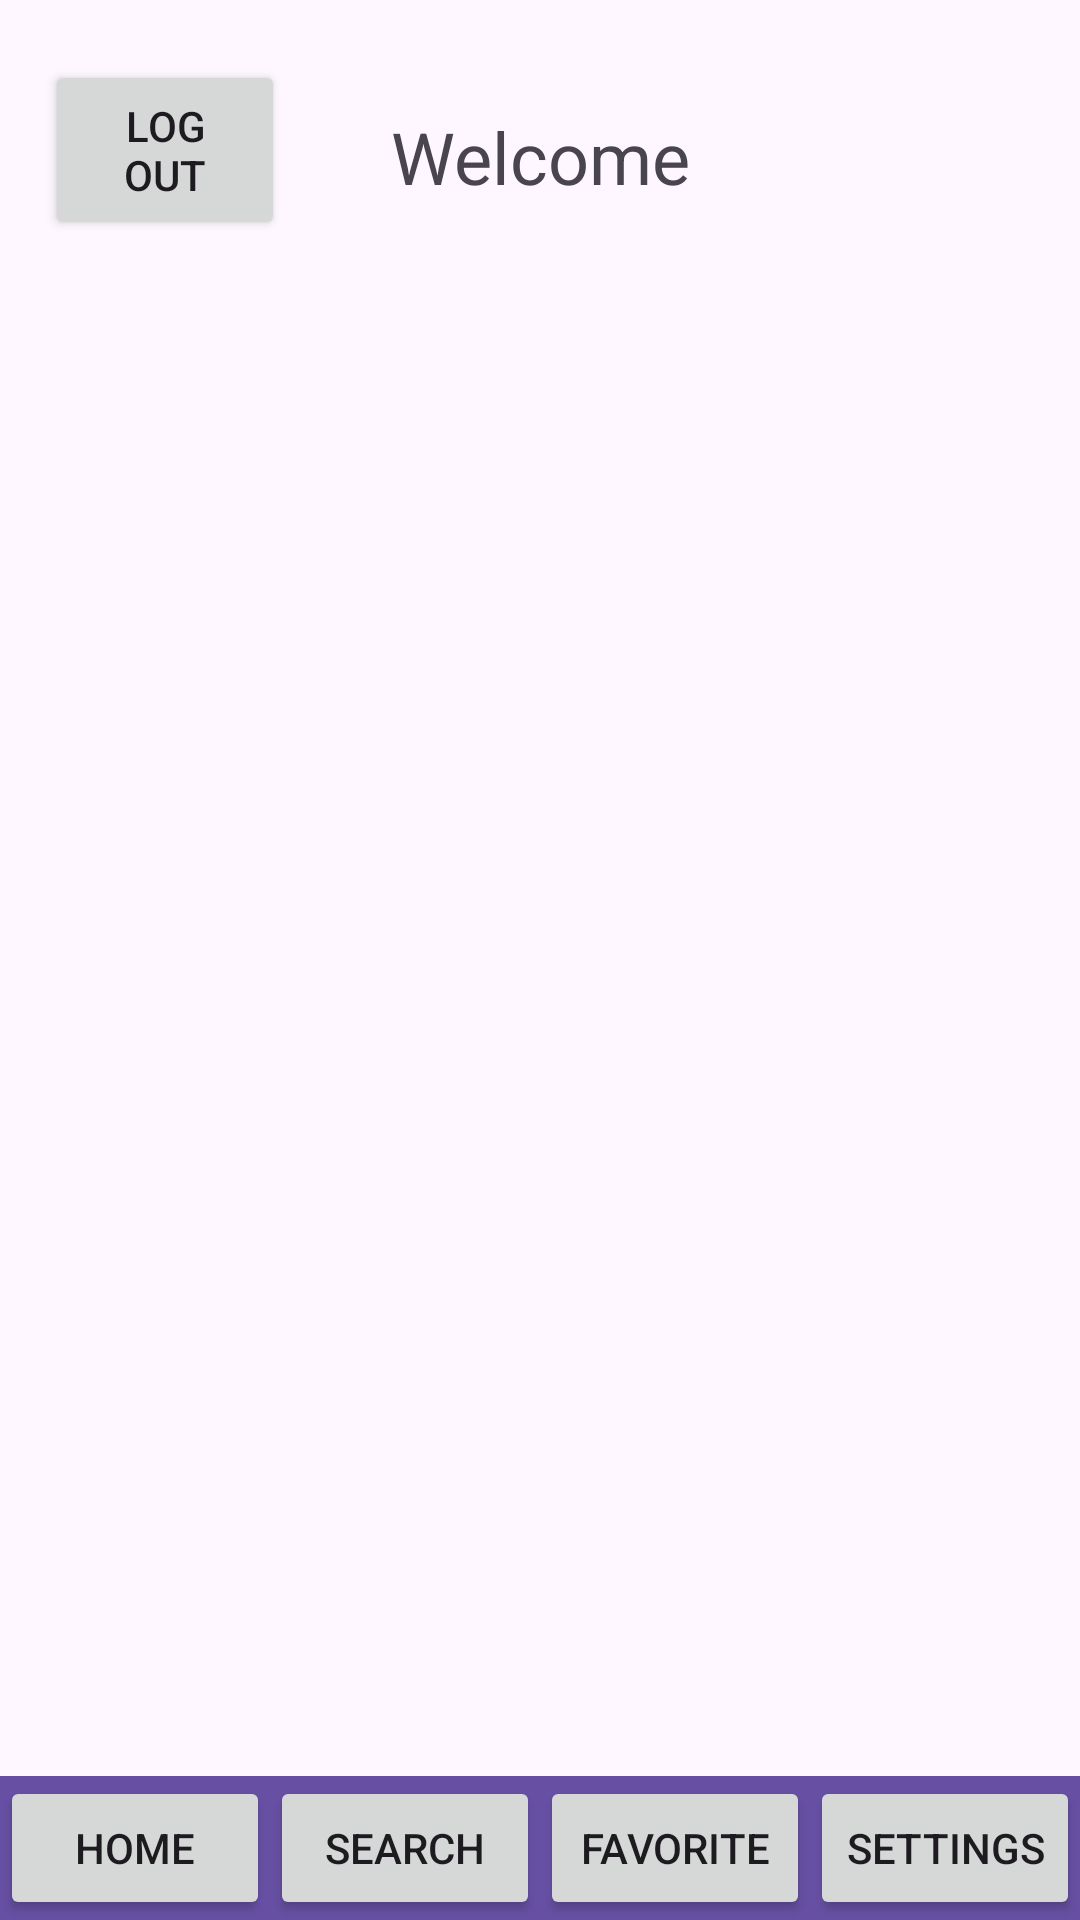

Layout XML and referenced resources for this Android screen:
<!-- AndroidManifest.xml: application theme Theme.M13_Project -->
<!-- res/layout/activity_home.xml -->
<?xml version="1.0" encoding="utf-8"?>
<androidx.constraintlayout.widget.ConstraintLayout
    xmlns:android="http://schemas.android.com/apk/res/android"
    xmlns:app="http://schemas.android.com/apk/res-auto"
    xmlns:tools="http://schemas.android.com/tools"
    android:layout_width="match_parent"
    android:layout_height="match_parent"
    tools:context=".HomePageActivity">

    <TextView
        android:id="@+id/textViewWelcome"
        android:layout_width="wrap_content"
        android:layout_height="wrap_content"
        android:layout_marginStart="16dp"
        android:layout_marginTop="36dp"
        android:layout_marginEnd="16dp"
        android:text="Welcome"
        android:textSize="24sp"
        app:layout_constraintEnd_toEndOf="parent"
        app:layout_constraintStart_toStartOf="parent"
        app:layout_constraintTop_toTopOf="parent" />

    <Button
        android:id="@+id/buttonLogout"
        android:layout_width="80dp"
        android:layout_height="60dp"
        android:layout_marginTop="20dp"
        android:text="Log out"
        app:layout_constraintEnd_toStartOf="@+id/textViewWelcome"
        app:layout_constraintHorizontal_bias="0.301"
        app:layout_constraintStart_toStartOf="parent"
        app:layout_constraintTop_toTopOf="parent"
        app:layout_constraintVertical_bias="0.0" />

    <androidx.recyclerview.widget.RecyclerView
        android:id="@+id/recyclerView"
        android:layout_width="match_parent"
        android:layout_height="0dp"
        android:layout_marginTop="30dp"
        app:layout_constraintBottom_toTopOf="@id/bottom_navigation"
        app:layout_constraintTop_toBottomOf="@+id/textViewWelcome" />

    <LinearLayout
        android:id="@+id/bottom_navigation"
        android:layout_width="match_parent"
        android:layout_height="wrap_content"
        android:orientation="horizontal"
        android:background="?attr/colorPrimary"
        app:layout_constraintBottom_toBottomOf="parent"
        app:layout_constraintEnd_toEndOf="parent"
        app:layout_constraintStart_toStartOf="parent">

        <Button
            android:id="@+id/navigation_home"
            android:layout_width="0dp"
            android:layout_height="wrap_content"
            android:layout_weight="1"
            android:text="Home" />

        <Button
            android:id="@+id/navigation_cart"
            android:layout_width="0dp"
            android:layout_height="wrap_content"
            android:layout_weight="1"
            android:text="Search" />

        <Button
            android:id="@+id/navigation_favorite"
            android:layout_width="0dp"
            android:layout_height="wrap_content"
            android:layout_weight="1"
            android:text="Favorite" />

        <Button
            android:id="@+id/navigation_settings"
            android:layout_width="0dp"
            android:layout_height="wrap_content"
            android:layout_weight="1"
            android:text="Settings" />
    </LinearLayout>

</androidx.constraintlayout.widget.ConstraintLayout>
<!-- resources referenced by this layout -->
<resources>
  <style name="Theme.M13_Project" parent="Base.Theme.M13_Project" />
  <style name="Base.Theme.M13_Project" parent="Theme.Material3.DayNight.NoActionBar">
          
          
      </style>
</resources>
